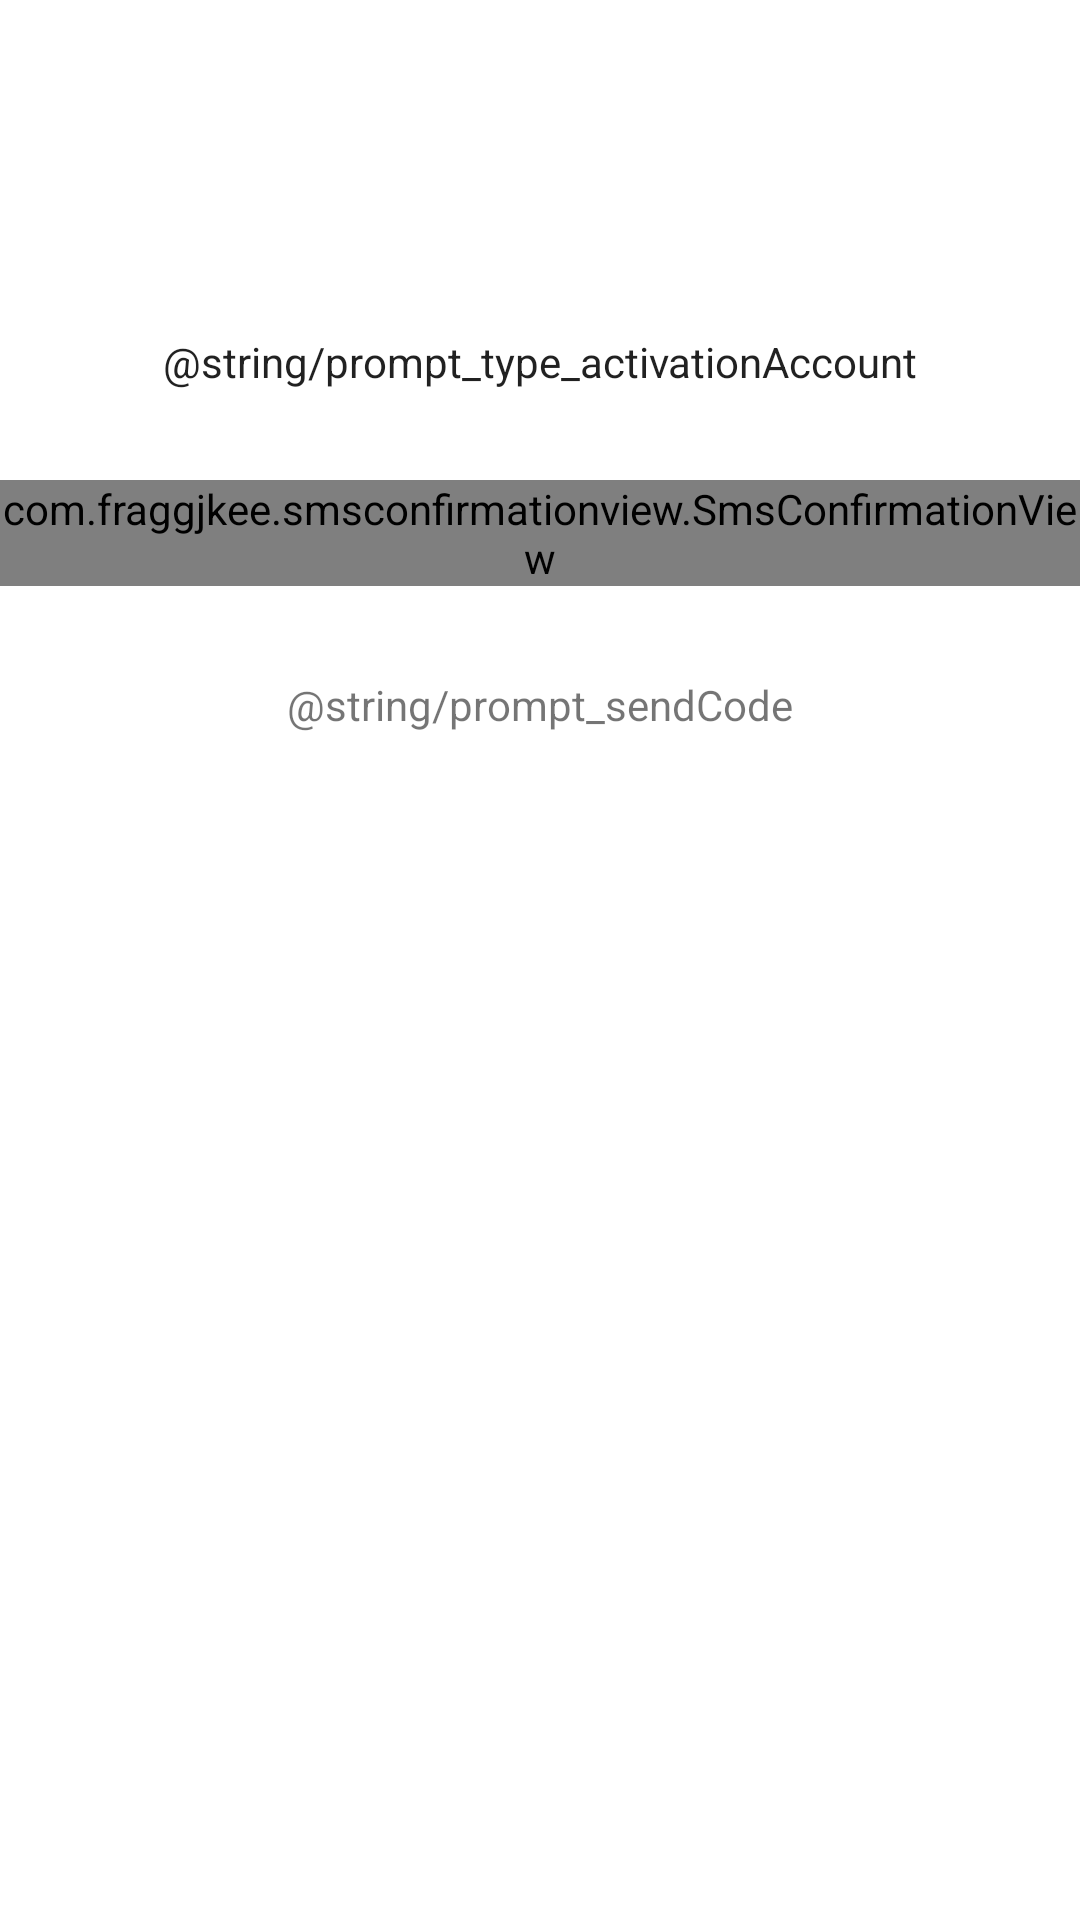

Produce the Android XML layout that renders to this screen, including the resource entries it uses.
<!-- AndroidManifest.xml: application theme Theme.Dog -->
<!-- res/layout/activity_active_account.xml -->
<?xml version="1.0" encoding="utf-8"?>
<androidx.constraintlayout.widget.ConstraintLayout xmlns:android="http://schemas.android.com/apk/res/android"
    xmlns:app="http://schemas.android.com/apk/res-auto"
    xmlns:tools="http://schemas.android.com/tools"
    android:layout_width="match_parent"
    android:id="@+id/containerActiveAccount"
    android:layout_height="match_parent"
    tools:context=".view.auth.activation.ActiveAccountActivity">


    <com.fraggjkee.smsconfirmationview.SmsConfirmationView
        android:id="@+id/sms_code_view"
        android:layout_width="wrap_content"
        android:layout_height="wrap_content"
        android:layout_marginTop="160dp"
        app:layout_constraintEnd_toEndOf="parent"
        app:layout_constraintStart_toStartOf="parent"
        app:layout_constraintTop_toTopOf="parent" />

    <TextView
        android:id="@+id/text_firstname"
        android:layout_width="wrap_content"
        android:layout_height="wrap_content"
        android:layout_marginStart="8dp"
        android:layout_marginEnd="8dp"
        android:layout_marginBottom="30dp"
        android:text="@string/prompt_type_activationAccount"
        android:textAlignment="center"
        android:textAppearance="@style/TextAppearance.AppCompat.Body1"
        app:layout_constraintBottom_toTopOf="@+id/sms_code_view"
        app:layout_constraintEnd_toEndOf="parent"
        app:layout_constraintStart_toStartOf="parent" />

    <TextView
        android:id="@+id/btnSendCode"
        android:layout_width="wrap_content"
        android:layout_height="wrap_content"
        android:layout_marginTop="30dp"
        android:text="@string/prompt_sendCode"
        app:layout_constraintEnd_toEndOf="parent"
        app:layout_constraintStart_toStartOf="parent"
        app:layout_constraintTop_toBottomOf="@+id/sms_code_view" />

    <ProgressBar
        android:id="@+id/progressBar"
        style="?android:attr/progressBarStyle"
        android:layout_width="wrap_content"
        android:layout_height="wrap_content"
        android:layout_marginTop="100dp"
        android:visibility="invisible"
        app:layout_constraintHorizontal_bias="0.498"
        app:layout_constraintLeft_toLeftOf="parent"
        app:layout_constraintRight_toRightOf="parent"
        app:layout_constraintTop_toBottomOf="@+id/btnSendCode" />

</androidx.constraintlayout.widget.ConstraintLayout>
<!-- resources referenced by this layout -->
<resources>
  <style name="Theme.Dog" parent="Theme.MaterialComponents.DayNight.NoActionBar">
          
          <item name="colorPrimary">@color/purple_500</item>
          <item name="colorPrimaryVariant">@color/purple_700</item>
          <item name="colorOnPrimary">@color/white</item>
          
          <item name="colorSecondary">@color/teal_200</item>
          <item name="colorSecondaryVariant">@color/teal_700</item>
          <item name="colorOnSecondary">@color/black</item>
          
          <item name="android:statusBarColor" tools:targetApi="l">?attr/colorPrimaryVariant</item>
          
      </style>
  <color name="purple_500">#8E9DCC</color>
  <color name="purple_700">#8E9DCC</color>
  <color name="white">#FFFFFFFF</color>
  <color name="teal_200">#FF03DAC5</color>
  <color name="teal_700">#FF018786</color>
  <color name="black">#FF000000</color>
</resources>
